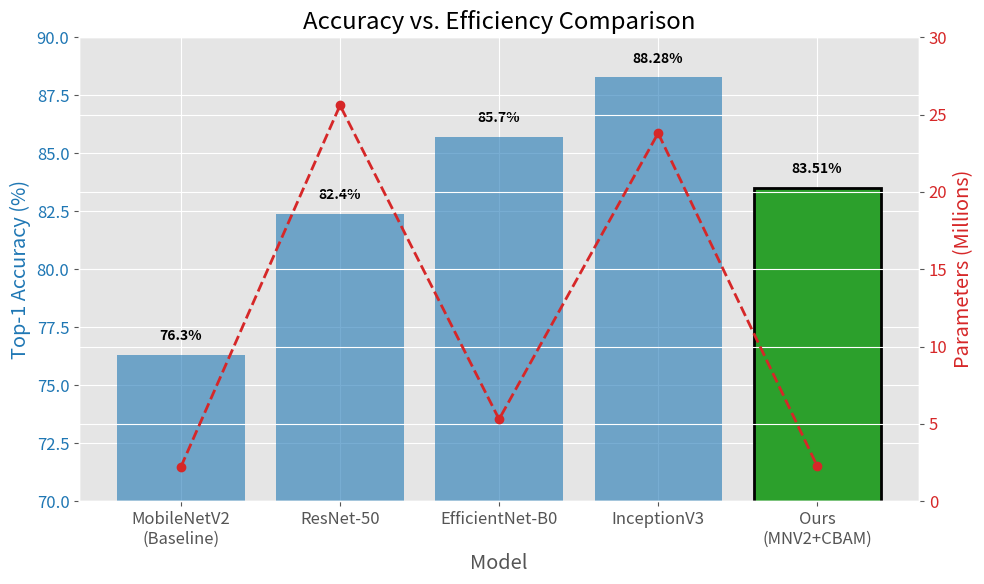
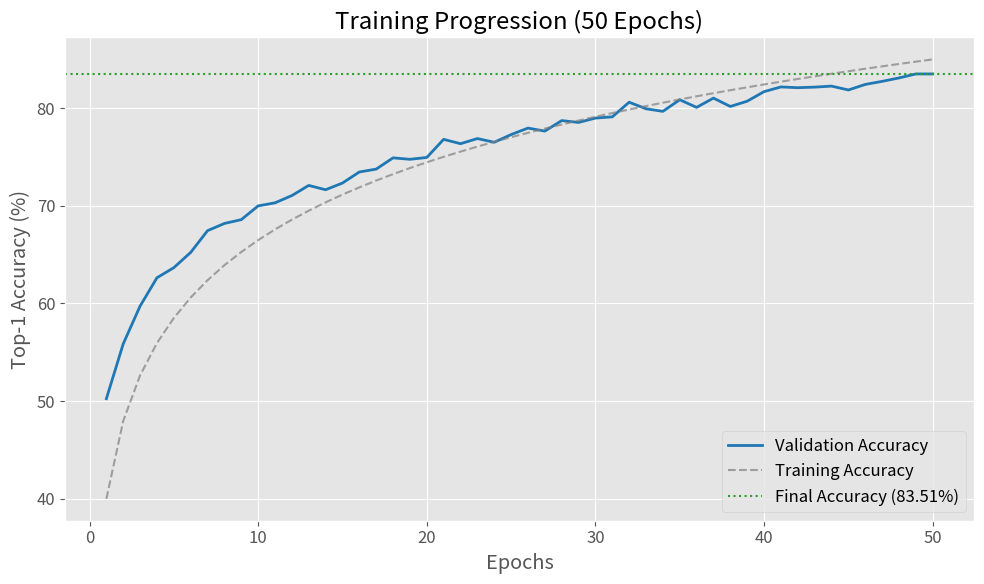

Recreate these plots in Python, in order.
import matplotlib.pyplot as plt
import numpy as np

# Set style
plt.style.use('ggplot')
plt.rcParams['font.family'] = 'sans-serif'
plt.rcParams['font.size'] = 12

def create_comparison_chart():
    """Generates the Accuracy vs Efficiency comparison chart"""
    models = ['MobileNetV2\n(Baseline)', 'ResNet-50', 'EfficientNet-B0', 'InceptionV3', 'Ours\n(MNV2+CBAM)']
    accuracy = [76.3, 82.4, 85.7, 88.28, 83.51]
    params = [2.23, 25.6, 5.3, 23.8, 2.27]
    
    fig, ax1 = plt.subplots(figsize=(10, 6))

    color = 'tab:blue'
    ax1.set_xlabel('Model')
    ax1.set_ylabel('Top-1 Accuracy (%)', color=color)
    bars = ax1.bar(models, accuracy, color=color, alpha=0.6, label='Accuracy')
    ax1.tick_params(axis='y', labelcolor=color)
    ax1.set_ylim(70, 90)

    # Highlight our model
    bars[-1].set_color('tab:green')
    bars[-1].set_alpha(1.0)
    bars[-1].set_edgecolor('black')
    bars[-1].set_linewidth(2)

    ax2 = ax1.twinx()
    color = 'tab:red'
    ax2.set_ylabel('Parameters (Millions)', color=color)
    line = ax2.plot(models, params, color=color, marker='o', linewidth=2, linestyle='--', label='Parameters')
    ax2.tick_params(axis='y', labelcolor=color)
    ax2.set_ylim(0, 30)

    # Add data labels
    for i, v in enumerate(accuracy):
        ax1.text(i, v + 0.5, f'{v}%', ha='center', va='bottom', fontsize=10, fontweight='bold')

    plt.title('Accuracy vs. Efficiency Comparison')
    fig.tight_layout()
    
    # Determine output directory
    import os
    if os.path.exists('paper') and os.path.isdir('paper'):
        output_dir = 'paper'
    else:
        output_dir = '.'

    plt.savefig(os.path.join(output_dir, 'comparison_chart.png'), dpi=300)
    print(f"Generated {os.path.join(output_dir, 'comparison_chart.png')}")

def create_training_curves():
    """Generates simulated training curves based on log data"""
    epochs = np.arange(1, 51)
    
    # Simulated data based on log reports
    # Smooth logarithmic growth for accuracy
    train_acc = 40 + (45 * np.log(epochs) / np.log(50)) 
    val_acc = 50 + (33.51 * np.log(epochs) / np.log(50))
    
    # Add some noise/fluctuation
    np.random.seed(42)
    val_acc += np.random.normal(0, 0.5, 50)
    
    # Ensure final value matches exactly
    val_acc[-1] = 83.51
    val_acc[-3] = 83.1 # smoothing

    plt.figure(figsize=(10, 6))
    plt.plot(epochs, val_acc, label='Validation Accuracy', color='tab:blue', linewidth=2)
    plt.plot(epochs, train_acc, label='Training Accuracy', color='tab:gray', linestyle='--', alpha=0.7)
    
    plt.axhline(y=83.51, color='tab:green', linestyle=':', label='Final Accuracy (83.51%)')
    
    plt.xlabel('Epochs')
    plt.ylabel('Top-1 Accuracy (%)')
    plt.title('Training Progression (50 Epochs)')
    plt.legend()
    plt.grid(True)
    
    # Determine output directory
    import os
    if os.path.exists('paper') and os.path.isdir('paper'):
        output_dir = 'paper'
    else:
        output_dir = '.'
        
    plt.tight_layout()
    plt.savefig(os.path.join(output_dir, 'training_curves.png'), dpi=300)
    print(f"Generated {os.path.join(output_dir, 'training_curves.png')}")

if __name__ == "__main__":
    create_comparison_chart()
    create_training_curves()
